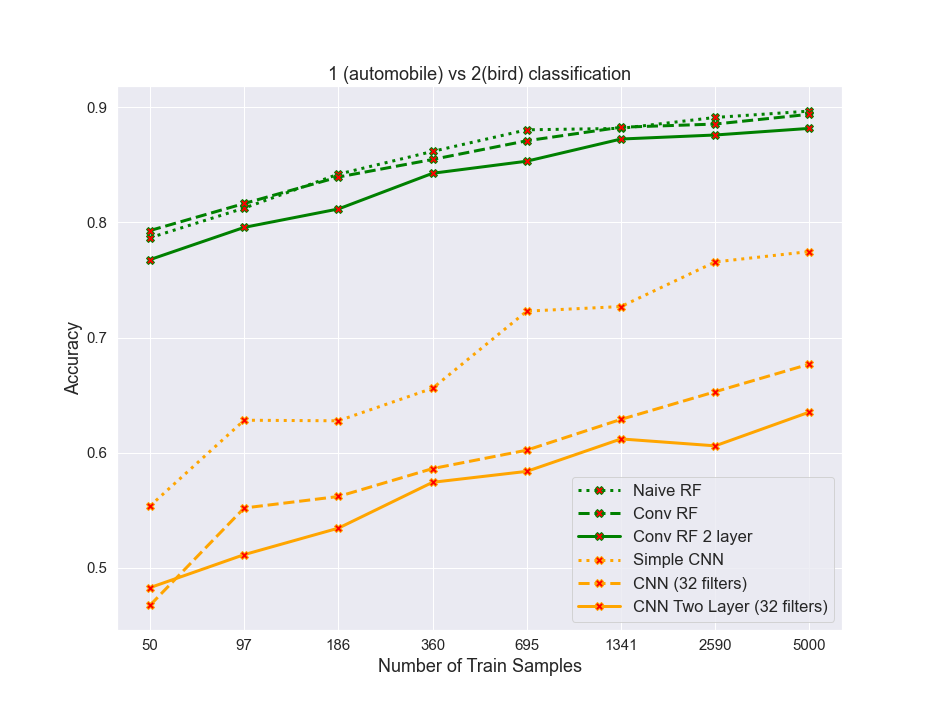

The table this chart was drawn from, first rows:
algos, 0, 1, 2, 3, 4, 5, 6, 7
naiveRF, 0.7868, 0.8125, 0.842, 0.8618, 0.8805, 0.8818, 0.8912, 0.8967
convrf, 0.793, 0.8165, 0.8395, 0.8548, 0.871, 0.8827, 0.8855, 0.894
convrf2layer, 0.7677, 0.7957, 0.8117, 0.8427, 0.8533, 0.8725, 0.876, 0.8818
simplecnn, 0.5537, 0.6282, 0.6278, 0.656, 0.723, 0.727, 0.7657, 0.7748
cnn32, 0.4675, 0.552, 0.562, 0.5862, 0.6022, 0.629, 0.653, 0.677
cnn32_2layer, 0.4828, 0.5115, 0.5345, 0.5743, 0.5838, 0.612, 0.606, 0.6353
